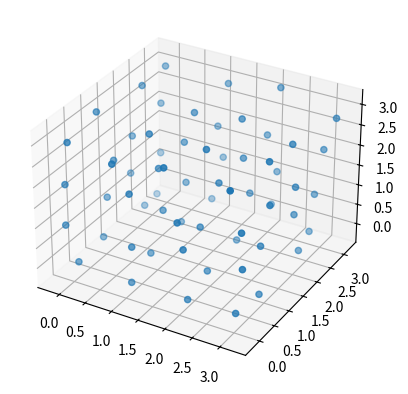

Source code (Python):
import numpy as np
import matplotlib.pyplot as plt
from mpl_toolkits.mplot3d import Axes3D

class ProteinModel:
    def __init__(self, len_beads, temperature=300):
        self.len_beads = len_beads
        self.num_beads = len_beads ** 3
        self.temperature = temperature
        self.kB = 1.38e-23
        self.positions = np.zeros((self.num_beads, 3))
        self.spring_constant = 1.0  # примерно значение пружинной константы
        self.bond_length = 1.0  # примерное значение длины связи

        index = 0
        for x in range(len_beads):
            for y in range(len_beads):
                for z in range(len_beads):
                    self.positions[index] = [x, y, z]
                    index += 1

    def energy(self):
        """ Рассчитать энергию системы на основе текущих позиций """
        energy = 0.0
        for i in range(1, self.num_beads):
            displacement = self.positions[i] - self.positions[i - 1]
            bond_distance = np.linalg.norm(displacement)
            energy += 0.5 * self.spring_constant * (bond_distance - self.bond_length) ** 2
        return energy

    def monte_carlo_step(self):
        """ Выполнить один шаг Монте-Карло """
        for i in range(self.num_beads):
            old_position = np.copy(self.positions[i])
            random_displacement = np.random.normal(0, 0.1, 3)  # случайное смещение
            self.positions[i] += random_displacement
            old_energy = self.energy()
            new_energy = self.energy()
            delta_e = new_energy - old_energy
            if delta_e > 0:
                probability = np.exp(-delta_e / (self.kB * self.temperature))
                if np.random.rand() > probability:
                    self.positions[i] = old_position  # отклонить изменение

    def run_simulation(self, num_steps=100):
        """ Запустить симуляцию """
        fig = plt.figure()
        ax = fig.add_subplot(111, projection='3d')
        for step in range(num_steps):
            self.monte_carlo_step()
            ax.clear()
            ax.scatter(self.positions[:, 0], self.positions[:, 1], self.positions[:, 2])
            plt.pause(0.05)  # Пауза для отображения gi
        plt.show()

    def get_positions(self):
        """ Получить текущие позиции """
        return self.positions

# Использование класса
model = ProteinModel(len_beads=4)
model.run_simulation(num_steps=1)
